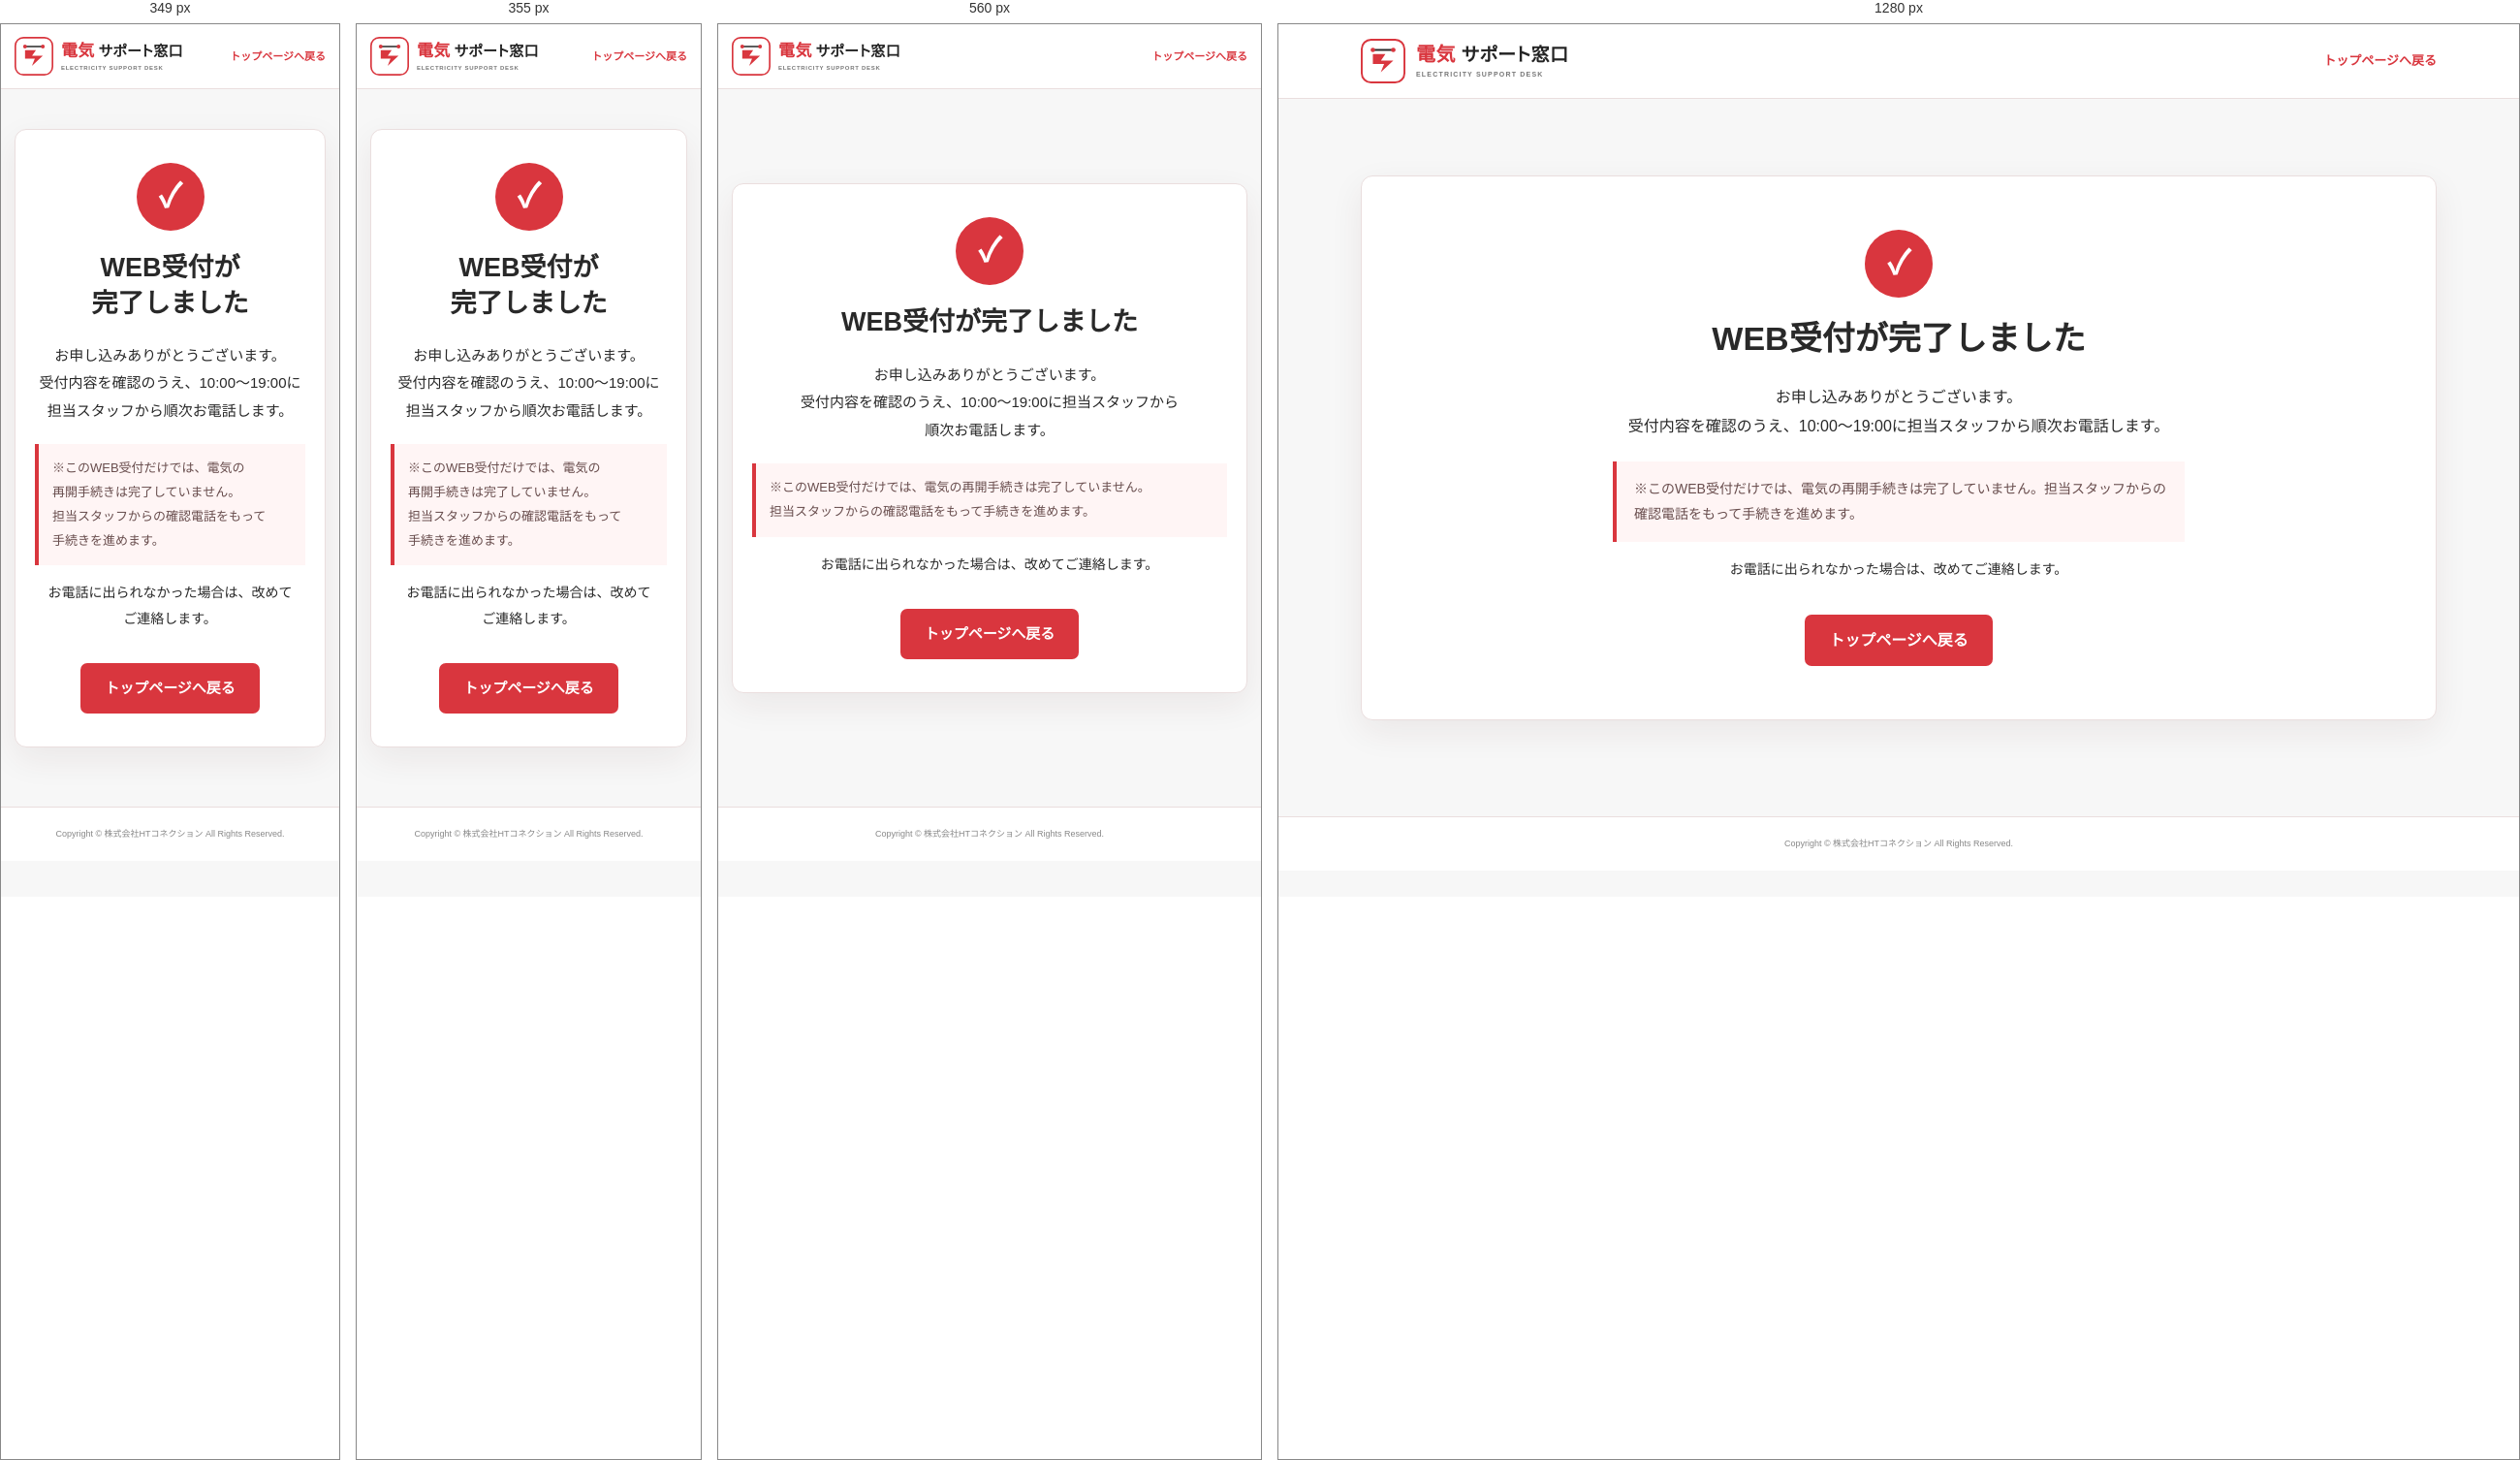
Rendered at 349 px, 355 px, 560 px and 1280 px, left to right.

<!-- file: thanks.html -->
<!doctype html>
<html lang="ja">
<head>
  <meta charset="utf-8">
  <meta name="viewport" content="width=device-width, initial-scale=1">
  <meta name="robots" content="noindex,follow">
  <title>WEB受付完了｜深夜の電気再開受付窓口</title>
  <link rel="stylesheet" href="styles.css?v=20260728-night-readable-5">
</head>
<body class="subpage night-thanks">
  <header class="subpage-header"><div class="container header-inner">
    <a class="brand" href="index.html" aria-label="電気サポート窓口 トップへ"><img class="brand-mark" src="../images/electricity-support-logo.svg" alt=""><span class="brand-copy"><b><em>電気</em><strong>サポート窓口</strong></b><small>ELECTRICITY SUPPORT DESK</small></span></a>
    <a class="back-link" href="index.html">トップページへ戻る</a>
  </div></header>
  <main class="document-main thanks-main">
    <article class="container narrow document-card thanks-card">
      <span class="thanks-icon" aria-hidden="true">✓</span>
      <h1>WEB受付が完了しました</h1>
      <p>お申し込みありがとうございます。<br>受付内容を確認のうえ、10:00〜19:00に担当スタッフから順次お電話します。</p>
      <p class="thanks-note">※このWEB受付だけでは、電気の再開手続きは完了していません。担当スタッフからの確認電話をもって手続きを進めます。</p>
      <p class="thanks-followup">お電話に出られなかった場合は、改めてご連絡します。</p>
      <a class="thanks-button" href="index.html">トップページへ戻る</a>
    </article>
  </main>
  <footer><p>Copyright © 株式会社HTコネクション All Rights Reserved.</p></footer>
</body>
</html>


/* @media block from styles.css */
@media(max-width:760px){body{padding-bottom:66px}.container,.narrow{width:calc(100% - 28px)}.notice-bar{font-size:8px}.header-inner{min-height:66px}.brand-mark{width:35px;height:35px}.brand b{font-size:16px}.brand small{font-size:8px}.header-contact,.header-button{display:none}.hero{padding:40px 0 44px}.hero-grid{grid-template-columns:1fr;gap:23px}.target-label{font-size:10px}.hero h1{font-size:35px}.hero-lead{font-size:14px}.key-message{font-size:11px}.hero-actions{grid-template-columns:1fr}.primary-button strong{font-size:23px}.hero-panel{padding:22px}.hero-panel h2{font-size:18px}.section{padding:56px 0}.section-title{margin-bottom:26px}.section-title h2{font-size:26px}.step-grid{grid-template-columns:1fr}.step-grid li{padding:22px;display:grid;grid-template-columns:35px 1fr;gap:11px}.step-grid h3{margin:0 0 4px}.support-band{padding:22px;display:block;text-align:center}.support-band h3{margin-bottom:15px;font-size:16px}.support-band a{display:block}.compact-grid{grid-template-columns:1fr;gap:25px}.align-left{text-align:center}.align-left h2 br{display:none}.important-copy>p{font-size:13px}.contact-form{padding:25px 16px}.contact-form>label:not(.privacy){grid-template-columns:1fr;gap:4px}.privacy{align-items:flex-start;justify-content:flex-start}.privacy input{width:19px;height:19px}.sticky-cta{height:66px}.sticky-cta b{font-size:13px}}

/* @media block from styles.css */
@media(max-width:760px){.contact-guide{padding:42px 0}.contact-guide-inner{grid-template-columns:1fr;gap:22px}.contact-guide-heading{text-align:center}.contact-guide-heading h2{font-size:24px}.contact-guide-copy>p{font-size:12px}.primary-button strong{font-size:17px}.hero-actions a{min-height:82px}.hero-actions small{font-size:10px;text-align:center}.sticky-cta small{font-size:8px}.sticky-cta b{font-size:12px}}

/* @media block from styles.css */
@media(max-width:360px){.hero h1{font-size:31px}.brand b{font-size:15px}.sticky-cta b{font-size:12px}}

/* @media block from styles.css */
@media(max-width:760px){.subpage{padding-bottom:0}.subpage-header .header-inner{min-height:66px}.back-link{font-size:11px}.document-main{padding:35px 0 55px}.document-card{padding:30px 20px}.document-card h1{margin-bottom:28px}.document-card h2{font-size:18px}.document-card p,.document-card li{font-size:13px}.document-card th,.document-card td{padding:12px 10px;display:block;width:100%}.document-card th{padding-bottom:6px}.document-card td{padding-top:6px;border-top:0}.document-card tr{display:block;border-top:1px solid var(--line)}.document-card tr:first-child{border-top:0}}

/* @media block from styles.css */
@media(max-width:760px){.cancel-modal-card{padding:34px 22px 24px}.cancel-modal-card h2{font-size:22px}.cancel-modal-card>p{font-size:12px}}

/* @media block from styles.css */
@media(max-width:760px){.hero-actions a,.hero-actions button{min-height:82px}.primary-button strong{font-size:17px}.hero-actions small{font-size:9px}.hero-panel h2 br{display:none}.cancel-modal-card h2 br{display:none}}

/* @media block from styles.css */
@media(max-width:760px){.mobile-only{display:block}.key-message{display:block;text-align:center}.key-message b,.key-message span{display:block}.key-message span{margin-top:5px}.same-day-note{padding:11px 12px;display:block;text-align:center}.same-day-note b,.same-day-note span{display:block}.same-day-note span{margin-top:5px;font-size:9px}.steps .section-title h2{font-size:24px;line-height:1.5}.steps .section-title p{max-width:310px}}

/* @media block from styles.css */
@media(max-width:760px){.eligibility-note{margin:-5px 0 18px;padding:9px 10px;font-size:9px}}

/* @media block from styles.css */
@media(max-width:760px){.optional-address-heading{margin:5px 0 16px;padding:11px 12px}.optional-address-heading b{font-size:11px}}

/* @media block from styles.css */
@media(max-width:360px){.primary-button strong{font-size:15px}.hero-actions small{font-size:8px}.sticky-cta b{font-size:11px}}

/* @media block from styles.css */
@media(max-width:760px){.hero h1{font-size:clamp(24px,7vw,29px);line-height:1.38;letter-spacing:-.045em}.hero h1>span,.hero h1 em>span{white-space:nowrap}}

/* @media block from styles.css */
@media(max-width:350px){.hero h1{font-size:23px}}

/* @media block from styles.css */
@media(max-width:760px){.header-inner{min-height:66px}.area-tabs-inner{width:100%;display:block}.area-tabs-label{display:none}.area-tabs-scroll{display:flex;overflow-x:auto;scrollbar-width:none}.area-tabs-scroll::-webkit-scrollbar{display:none}.area-tab{min-width:76px;min-height:48px}.hero{padding:38px 0 42px;background:linear-gradient(145deg,#fff 0 57%,#effaf5 57% 100%)}.hero h1{font-size:29px}.hero-actions{grid-template-columns:1fr}.hero-actions strong{font-size:18px}.area-summary{padding:25px 0}.area-summary-inner{grid-template-columns:1fr;gap:15px}.area-summary ul{gap:5px}.area-summary li{font-size:10px}.hero-panel{box-shadow:5px 5px 0 #dff2e8}}

/* @media block from styles.css */
@media(max-width:760px){.container{width:calc(100% - 28px)}.area-tabs-inner{width:100%}.area-tabs-scroll{display:flex}.area-tab{min-width:126px;font-size:11px}.notice-bar{padding:34px 16px 22px;font-size:9px}.hero{padding-bottom:28px}.service-labels strong,.service-labels span{padding:9px 8px;font-size:11px}.hero h1{font-size:25px}.hero h2{margin-top:22px;font-size:20px}.hero-lead{font-size:12px}.hero-lead br{display:none}.action-row{grid-template-columns:1fr}.hero-actions strong,.action-row strong,.utility-button strong{font-size:17px}.action-row a,.hero-actions .utility-button{min-height:76px}.completion-note{font-size:13px}.area-summary{width:calc(100% - 28px);padding:28px 18px}.area-summary h2{font-size:19px}.area-summary ul{padding:20px 16px;grid-template-columns:1fr 1fr;gap:8px}.area-summary li{font-size:11px}}

/* @media block from styles.css */
@media(max-width:760px){.brand-copy b em{font-size:18px}.brand-copy b strong{font-size:15px}.brand-copy small{font-size:6px}.hero h1{font-size:30px}}

/* @media block from styles.css */
@media(max-width:760px){.brand{gap:8px}.brand-mark{width:40px;height:40px}.brand-copy b{gap:4px}.brand-copy b em{font-size:17px}.brand-copy b strong{font-size:15px}.brand-copy small{margin-top:6px;font-size:6px;letter-spacing:.12em}}

/* @media block from styles.css */
@media(max-width:760px){.hero h1{font-size:25px}}

/* @media block from styles.css */
@media(max-width:760px){.procedure-shell{padding:26px 16px}.procedure-shell>h2{font-size:20px}.procedure-list li{grid-template-columns:1fr;gap:16px;margin-bottom:30px}.procedure-image{height:230px}.procedure-image span{font-size:20px}.procedure-image strong{font-size:20px}.procedure-copy p{font-size:12px}.procedure-cta{grid-template-columns:1fr;gap:7px}.procedure-cta a{min-height:68px}}

/* @media block from styles.css */
@media(max-width:760px){.procedure-copy{padding-top:0}.procedure-copy h3{font-size:16px}.procedure-copy li{font-size:11px}.procedure-list>li:first-child .procedure-image{height:260px}}

/* @media block from styles.css */
@media(max-width:760px){.form-disclaimer{margin-bottom:20px;padding:11px 12px;font-size:9px}.sticky-cta a:first-child b{font-size:10px}}

/* @media block from styles.css */
@media(max-width:760px){.form-status-note{margin-bottom:18px;padding:12px 13px;font-size:10px}}

/* @media block from styles.css */
@media(max-width:760px){.stopped-electricity-notice{padding:14px 0 20px}.stopped-electricity-call{padding:21px 17px 20px;display:flex;flex-direction:column;gap:9px;text-align:center;box-shadow:0 6px 0 #98151c,0 12px 22px rgba(135,35,39,.2)}.stopped-electricity-call strong{font-size:18px}.stopped-electricity-call p{margin:0 0 5px;font-size:12px}.stopped-electricity-call span{width:100%;padding:12px 16px;display:block;font-size:17px}}

/* @media block from styles.css */
@media(max-width:760px){
  .area-summary ul,
  body[data-area] .area-summary ul{max-width:none;grid-template-columns:1fr;gap:8px}
  .area-summary li,
  .area-summary li.is-wide,
  body[data-area] .area-summary li,
  body[data-area] .area-summary li:nth-child(n){grid-column:1/-1}
  .area-summary li.is-wide{display:block}
  .area-summary li strong{font-size:12px}
  .area-summary li small{margin-top:4px;padding:0;border:0;font-size:10px}
  .area-summary h2{font-size:18px;line-height:1.45}
  .area-summary h2 span{display:block}
}

/* @media block from styles.css */
@media(max-width:760px){
  .pattern2-actions{grid-template-columns:1fr;gap:7px}
  .pattern2-actions .utility-button{grid-column:1}
  .pattern2-actions .utility-button strong{font-size:14px}
  .area-summary{padding:30px 0}
}

/* @media block from styles.css */
@media(max-width:760px){
  .night-hero{padding:34px 0 40px}
  .night-kicker{margin-top:22px;font-size:12px}
  .night-hero h1{font-size:30px}
  .night-hero h2{font-size:21px}
  .night-response-card{padding:17px;display:block;text-align:center}
  .night-response-icon{width:46px;height:46px;margin:0 auto 10px;font-size:27px}
  .night-response-card strong{font-size:17px}
  .night-response-card p{font-size:11px}
  .night-primary-cta{min-height:76px}
  .night-primary-cta strong{font-size:17px}
  .night-section-heading h2{font-size:21px}
  .night-coverage{padding:42px 0}
  .night-coverage ul{padding:16px;grid-template-columns:1fr 1fr;gap:7px}
  .night-coverage li{padding:10px 7px;font-size:11px}
  .night-flow{padding:44px 0}
  .night-flow-list>li{padding:16px;grid-template-columns:1fr;gap:16px}
  .night-flow-list .procedure-image{height:210px}
  .night-flow-list h3{font-size:17px}
  .night-flow-list p{font-size:12px}
}

/* @media block from styles.css */
@media(max-width:760px){
  .preview-bar{font-size:9px}
  .night-hero{padding:30px 0 36px}
  .night-hero h1{margin-top:20px;font-size:29px}
  .night-hero h2{font-size:21px}
  .night-hero-lead{font-size:13px}
  .night-response-card{text-align:left}
  .night-primary-cta{width:100%}
  .night-section-heading h2{font-size:21px}
  .coverage-areas{padding:14px 0;font-size:12px;line-height:1.9}
  .night-coverage ul{grid-template-columns:1fr 1fr}
  .night-coverage li{font-size:11px}
  .night-flow-list{grid-template-columns:1fr}
  .night-flow-list>li{padding:20px 16px;border-right:0;border-bottom:1px solid #ddd}
  .night-flow-list>li:last-child{border-bottom:0}
}

/* @media block from styles.css */
@media(max-width:760px){
  .night-lp .preview-bar{font-size:11px}
  .night-lp .notice-bar{font-size:12px}
  .night-lp .service-labels span{font-size:13px}
  .night-lp .night-hero-lead{font-size:15px}
  .night-lp .night-response-card p{font-size:14px}
  .night-lp .night-section-heading p{font-size:14px}
  .night-lp .coverage-areas{font-size:14px}
  .night-lp .coverage-note{font-size:12px}
  .night-lp .night-flow-list p{font-size:14px}
  .night-lp .faq summary{font-size:15px}
  .night-lp .faq details p{font-size:14px}
  .night-lp .section-title p{font-size:14px}
  .night-lp .sticky-cta b{font-size:14px}
}

/* @media block from styles.css */
@media(max-width:760px){
  .night-thanks .document-card{padding:34px 20px}
  .night-thanks .thanks-card h1{font-size:27px}
  .night-thanks .thanks-card>p{font-size:15px}
  .night-thanks .thanks-note{padding:13px 14px;font-size:13px!important}
  .night-thanks .thanks-button{font-size:15px}
}